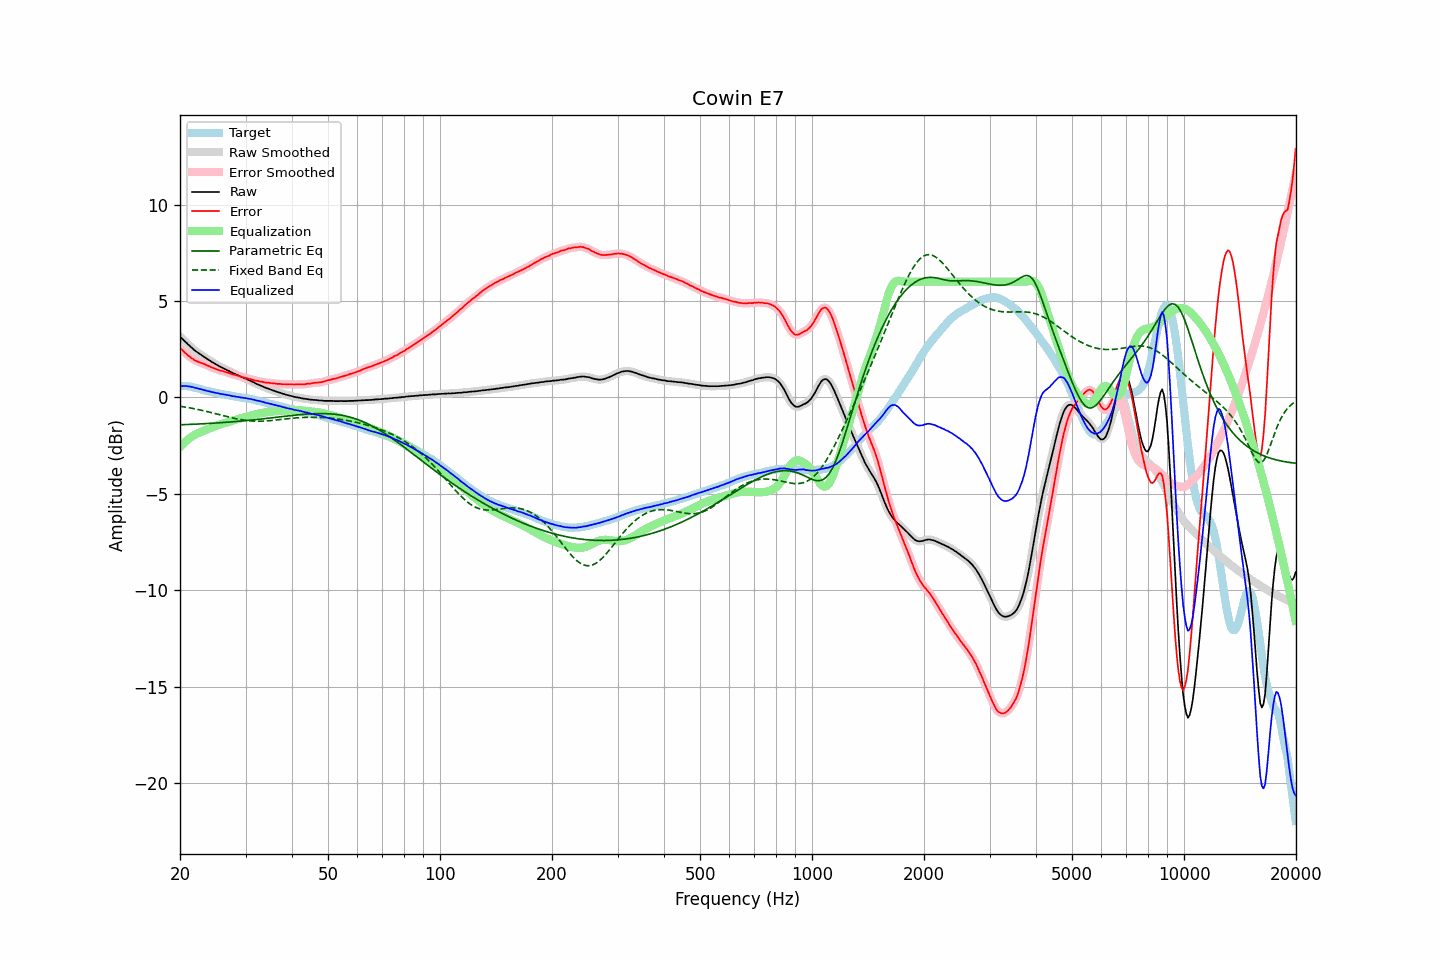

Values plotted in this chart, from the file beside it:
frequency, raw, error, smoothed, error_smoothed, equalization, parametric_eq, fixed_band_eq, equalized_raw, equalized_smoothed, target
20.00, 3.15, 2.56, 3.15, 2.57, -2.57, -1.42, -0.46, 0.58, 0.58, 0.59
20.20, 3.07, 2.48, 3.07, 2.48, -2.48, -1.42, -0.47, 0.59, 0.59, 0.58
20.40, 2.99, 2.40, 2.99, 2.40, -2.40, -1.41, -0.48, 0.59, 0.59, 0.58
20.61, 2.91, 2.33, 2.91, 2.33, -2.32, -1.41, -0.50, 0.59, 0.59, 0.58
20.81, 2.84, 2.26, 2.83, 2.25, -2.25, -1.41, -0.51, 0.59, 0.59, 0.58
21.02, 2.75, 2.17, 2.75, 2.18, -2.18, -1.40, -0.53, 0.57, 0.58, 0.58
21.23, 2.68, 2.12, 2.68, 2.11, -2.11, -1.40, -0.54, 0.57, 0.57, 0.56
21.44, 2.60, 2.05, 2.60, 2.05, -2.05, -1.40, -0.56, 0.55, 0.55, 0.55
21.66, 2.53, 2.00, 2.53, 1.99, -2.00, -1.39, -0.57, 0.54, 0.53, 0.53
21.87, 2.45, 1.94, 2.45, 1.94, -1.94, -1.39, -0.59, 0.50, 0.51, 0.51
22.09, 2.39, 1.89, 2.39, 1.90, -1.90, -1.38, -0.60, 0.49, 0.49, 0.50
22.31, 2.33, 1.86, 2.33, 1.85, -1.86, -1.38, -0.62, 0.47, 0.47, 0.47
22.54, 2.27, 1.82, 2.27, 1.82, -1.82, -1.38, -0.64, 0.45, 0.45, 0.45
22.76, 2.22, 1.79, 2.22, 1.79, -1.79, -1.37, -0.66, 0.43, 0.43, 0.43
22.99, 2.16, 1.76, 2.16, 1.76, -1.76, -1.37, -0.68, 0.40, 0.40, 0.40
23.22, 2.10, 1.73, 2.10, 1.73, -1.72, -1.36, -0.70, 0.38, 0.38, 0.37
23.45, 2.05, 1.70, 2.05, 1.70, -1.69, -1.36, -0.71, 0.36, 0.35, 0.35
23.69, 1.99, 1.66, 1.99, 1.66, -1.66, -1.35, -0.73, 0.33, 0.34, 0.34
23.92, 1.94, 1.62, 1.94, 1.62, -1.62, -1.35, -0.75, 0.32, 0.32, 0.31
24.16, 1.89, 1.59, 1.89, 1.58, -1.59, -1.34, -0.77, 0.30, 0.30, 0.30
24.40, 1.83, 1.55, 1.83, 1.55, -1.55, -1.34, -0.80, 0.28, 0.28, 0.28
24.65, 1.78, 1.52, 1.78, 1.52, -1.52, -1.33, -0.82, 0.26, 0.26, 0.26
24.89, 1.73, 1.49, 1.73, 1.49, -1.49, -1.33, -0.84, 0.24, 0.24, 0.24
25.14, 1.68, 1.45, 1.68, 1.45, -1.46, -1.32, -0.86, 0.22, 0.23, 0.23
25.39, 1.64, 1.43, 1.64, 1.43, -1.43, -1.32, -0.88, 0.21, 0.21, 0.21
25.65, 1.59, 1.39, 1.59, 1.40, -1.40, -1.31, -0.90, 0.19, 0.19, 0.20
25.91, 1.55, 1.38, 1.55, 1.38, -1.38, -1.31, -0.92, 0.17, 0.17, 0.17
26.16, 1.51, 1.35, 1.51, 1.35, -1.35, -1.30, -0.94, 0.16, 0.16, 0.16
26.43, 1.47, 1.33, 1.47, 1.33, -1.33, -1.29, -0.97, 0.15, 0.14, 0.14
26.69, 1.43, 1.31, 1.43, 1.30, -1.30, -1.29, -0.99, 0.13, 0.13, 0.12
26.96, 1.39, 1.28, 1.39, 1.28, -1.27, -1.28, -1.01, 0.12, 0.12, 0.11
27.23, 1.35, 1.25, 1.35, 1.25, -1.25, -1.28, -1.03, 0.10, 0.10, 0.10
27.50, 1.30, 1.21, 1.30, 1.22, -1.22, -1.27, -1.05, 0.08, 0.08, 0.09
27.77, 1.26, 1.19, 1.26, 1.19, -1.20, -1.26, -1.07, 0.06, 0.07, 0.07
28.05, 1.23, 1.17, 1.22, 1.17, -1.17, -1.25, -1.09, 0.06, 0.05, 0.06
28.33, 1.18, 1.14, 1.19, 1.15, -1.15, -1.25, -1.10, 0.03, 0.04, 0.04
28.62, 1.15, 1.13, 1.15, 1.12, -1.12, -1.24, -1.12, 0.03, 0.03, 0.02
28.90, 1.11, 1.10, 1.11, 1.10, -1.10, -1.23, -1.14, 0.01, 0.01, 0.01
29.19, 1.07, 1.08, 1.07, 1.08, -1.07, -1.23, -1.15, -0.01, -0.00, -0.01
29.48, 1.04, 1.05, 1.04, 1.05, -1.05, -1.22, -1.17, -0.01, -0.02, -0.01
29.78, 1.00, 1.02, 1.00, 1.03, -1.03, -1.21, -1.18, -0.03, -0.03, -0.02
30.08, 0.97, 1.01, 0.97, 1.00, -1.01, -1.20, -1.19, -0.04, -0.04, -0.03
30.38, 0.93, 0.99, 0.93, 0.98, -0.98, -1.19, -1.20, -0.05, -0.05, -0.06
30.68, 0.89, 0.96, 0.89, 0.96, -0.96, -1.19, -1.21, -0.07, -0.07, -0.07
30.99, 0.86, 0.95, 0.85, 0.94, -0.94, -1.18, -1.22, -0.08, -0.08, -0.09
31.30, 0.81, 0.91, 0.82, 0.92, -0.92, -1.17, -1.22, -0.11, -0.10, -0.10
31.61, 0.78, 0.90, 0.77, 0.89, -0.90, -1.16, -1.23, -0.12, -0.12, -0.12
31.93, 0.73, 0.87, 0.73, 0.87, -0.88, -1.15, -1.23, -0.15, -0.14, -0.14
32.24, 0.69, 0.86, 0.69, 0.85, -0.86, -1.14, -1.23, -0.17, -0.16, -0.17
32.57, 0.66, 0.84, 0.66, 0.84, -0.84, -1.13, -1.23, -0.18, -0.18, -0.18
32.89, 0.62, 0.81, 0.62, 0.83, -0.82, -1.12, -1.23, -0.20, -0.20, -0.20
33.22, 0.59, 0.82, 0.59, 0.81, -0.81, -1.12, -1.23, -0.22, -0.22, -0.23
33.55, 0.55, 0.79, 0.55, 0.79, -0.79, -1.11, -1.23, -0.24, -0.24, -0.24
33.89, 0.51, 0.77, 0.51, 0.78, -0.78, -1.10, -1.22, -0.27, -0.27, -0.26
34.23, 0.48, 0.77, 0.48, 0.77, -0.77, -1.09, -1.22, -0.29, -0.29, -0.29
34.57, 0.45, 0.76, 0.45, 0.76, -0.76, -1.08, -1.21, -0.31, -0.31, -0.31
34.92, 0.42, 0.75, 0.42, 0.75, -0.75, -1.07, -1.20, -0.33, -0.33, -0.33
35.27, 0.39, 0.74, 0.39, 0.74, -0.74, -1.06, -1.19, -0.35, -0.35, -0.35
35.62, 0.36, 0.73, 0.36, 0.73, -0.73, -1.05, -1.19, -0.37, -0.37, -0.37
35.97, 0.33, 0.72, 0.33, 0.72, -0.72, -1.04, -1.18, -0.39, -0.39, -0.39
... 635 more rows
